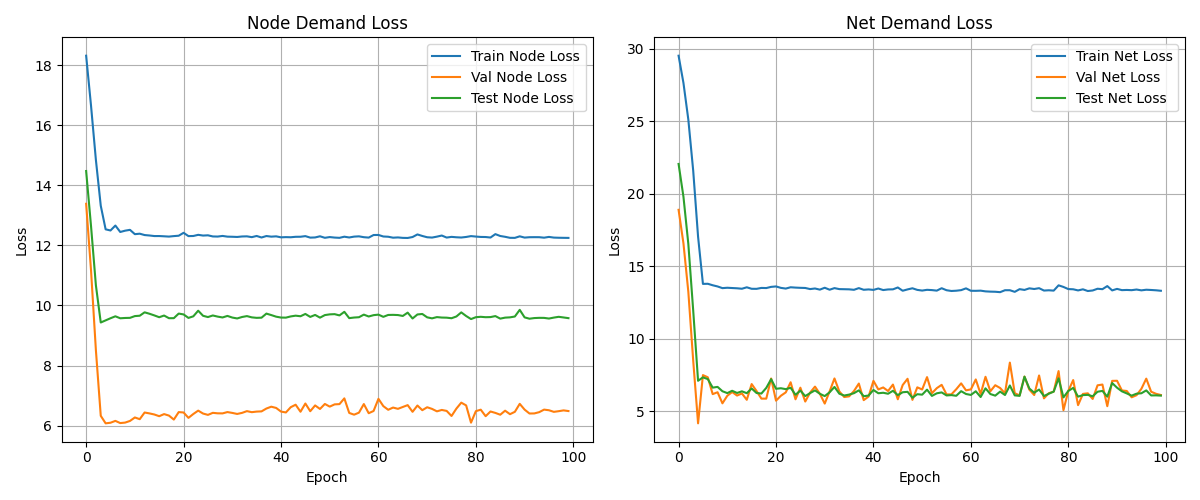

Data behind this chart, as committed beside it:
epoch, node_train_loss, net_train_loss, node_val_loss, net_val_loss, node_test_loss, net_test_loss
0, 18.31, 29.52, 13.39, 18.89, 14.48, 22.06
1, 16.65, 27.65, 11.17, 16.57, 12.65, 19.79
2, 14.85, 25.12, 8.516, 13.24, 10.67, 16.54
3, 13.32, 21.6, 6.327, 8.491, 9.433, 11.95
4, 12.53, 17.04, 6.077, 4.155, 9.504, 7.092
5, 12.5, 13.78, 6.097, 7.483, 9.575, 7.328
6, 12.66, 13.79, 6.159, 7.334, 9.64, 7.208
7, 12.45, 13.68, 6.086, 6.171, 9.574, 6.619
8, 12.49, 13.6, 6.102, 6.302, 9.584, 6.67
9, 12.52, 13.49, 6.157, 5.536, 9.588, 6.37
10, 12.37, 13.51, 6.272, 6.057, 9.647, 6.242
11, 12.39, 13.49, 6.215, 6.317, 9.659, 6.402
12, 12.34, 13.47, 6.437, 6.072, 9.772, 6.251
13, 12.33, 13.44, 6.407, 6.218, 9.725, 6.364
14, 12.31, 13.54, 6.371, 5.779, 9.669, 6.236
15, 12.31, 13.44, 6.314, 6.865, 9.609, 6.56
16, 12.3, 13.44, 6.384, 6.386, 9.665, 6.249
17, 12.29, 13.5, 6.335, 5.861, 9.576, 6.212
18, 12.31, 13.49, 6.202, 5.859, 9.578, 6.601
19, 12.32, 13.57, 6.451, 7.251, 9.731, 7.204
20, 12.42, 13.6, 6.438, 5.719, 9.702, 6.54
21, 12.31, 13.5, 6.259, 6.059, 9.586, 6.576
22, 12.31, 13.46, 6.388, 6.291, 9.639, 6.515
23, 12.35, 13.54, 6.5, 6.989, 9.826, 6.608
24, 12.33, 13.52, 6.403, 5.814, 9.657, 6.126
25, 12.34, 13.51, 6.358, 6.615, 9.615, 6.414
26, 12.3, 13.5, 6.426, 5.659, 9.667, 6.035
27, 12.29, 13.42, 6.41, 6.276, 9.629, 6.242
28, 12.31, 13.46, 6.408, 6.69, 9.601, 6.43
29, 12.29, 13.38, 6.452, 6.194, 9.652, 6.194
30, 12.29, 13.51, 6.424, 5.518, 9.598, 6.035
31, 12.28, 13.38, 6.39, 6.356, 9.568, 6.297
32, 12.3, 13.49, 6.425, 7.252, 9.617, 6.666
33, 12.3, 13.42, 6.483, 6.353, 9.647, 6.199
34, 12.27, 13.41, 6.448, 5.971, 9.605, 6.073
35, 12.31, 13.4, 6.468, 6.016, 9.588, 6.138
36, 12.26, 13.37, 6.475, 6.384, 9.594, 6.236
37, 12.31, 13.49, 6.57, 6.901, 9.73, 6.432
38, 12.29, 13.37, 6.631, 5.756, 9.681, 6.026
39, 12.3, 13.4, 6.59, 6.004, 9.627, 6.075
40, 12.27, 13.36, 6.468, 7.087, 9.598, 6.457
41, 12.28, 13.46, 6.439, 6.495, 9.596, 6.232
42, 12.27, 13.35, 6.614, 6.631, 9.636, 6.264
43, 12.29, 13.39, 6.697, 6.385, 9.661, 6.198
44, 12.29, 13.4, 6.463, 6.83, 9.642, 6.4
45, 12.31, 13.53, 6.737, 5.815, 9.718, 6.101
46, 12.26, 13.31, 6.48, 6.797, 9.619, 6.3
47, 12.26, 13.4, 6.673, 7.231, 9.686, 6.329
48, 12.3, 13.47, 6.556, 5.775, 9.595, 5.923
49, 12.25, 13.36, 6.722, 6.639, 9.68, 6.165
50, 12.28, 13.32, 6.633, 6.492, 9.704, 6.134
51, 12.26, 13.37, 6.708, 7.344, 9.712, 6.479
52, 12.25, 13.35, 6.717, 6.23, 9.669, 6.048
53, 12.29, 13.31, 6.908, 6.582, 9.789, 6.227
54, 12.26, 13.48, 6.423, 6.812, 9.579, 6.289
55, 12.29, 13.34, 6.365, 6.151, 9.599, 6.08
56, 12.3, 13.29, 6.433, 6.154, 9.609, 6.103
57, 12.27, 13.31, 6.719, 6.51, 9.696, 6.056
58, 12.26, 13.35, 6.414, 6.915, 9.633, 6.374
59, 12.35, 13.47, 6.488, 6.432, 9.678, 6.179
... 40 more rows
